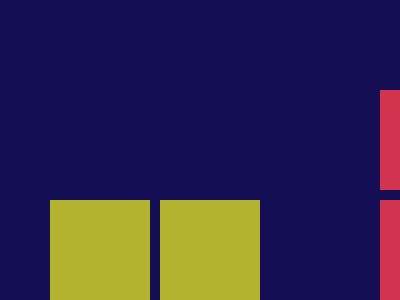

Write a web page that renders exactly this picture using CSS.

<!DOCTYPE html>
<html lang="en">
<head>
    <meta charset="UTF-8">
    <meta http-equiv="X-UA-Compatible" content="IE=edge">
    <meta name="viewport" content="width=device-width, initial-scale=1.0">
    <title>practice2CSS</title>
</head>
<body class="body">
    <style>
        .body{
            background-color: rgb(20, 14, 84);
        }
        .square1{
            height: 100px;
            width: 100px;
            background-color: rgb(179, 179, 47);
            position: fixed;
            top:200px;
            left:50px
        }
        .square2{
            height: 100px;
            width: 100px;
            background-color: rgb(179, 179, 47);
            position: fixed;
            top:310px;
            left:50px;
        }
        .square3{
            height: 100px;
            width: 100px;
            background-color: rgb(210, 52, 79);
            position: fixed;
            top:420px;
            left:50px
        }
        .square4{
            height: 100px;
            width: 100px;
            background-color: rgb(179, 179, 47);
            position: fixed;
            top:530px;
            left:50px;
        }
        .square5{
            height: 100px;
            width: 100px;
            background-color: rgb(179, 179, 47);
            position: fixed;
            top:200px;
            left:160px;
        }
        .square6{
            height: 100px;
            width: 100px;
            background-color: rgb(179, 179, 47);
            position: fixed;
            top:310px;
            left:160px;
        }
        .square7{
            height: 100px;
            width: 100px;
            background-color:rgb(210, 52, 79);
            position: fixed;
            top:420px;
            left:160px;
        }
        .square8{
            height: 100px;
            width: 100px;
            background-color:rgb(75, 158, 158);
            position: fixed;
            top:530px;
            left:160px;
        }
        .square9{
            height: 100px;
            width: 100px;
            background-color: rgb(210, 52, 79);
            position: fixed;
            top:310px;
            left:270px;
        }
        .square10{
            height: 100px;
            width: 100px;
            background-color:rgb(210, 52, 79);
            position: fixed;
            top:420px;
            left:270px;
        }
        .square11{
            height: 100px;
            width: 100px;
            background-color: rgb(75, 158, 158);
            position: fixed;
            top:530px;
            left:270px;
        }
        .square12{
            height: 100px;
            width: 100px;
            background-color:rgb(210, 52, 79);
            position: fixed;
            top:200px;
            left:380px;
        }
        .square13{
            height: 100px;
            width: 100px;
            background-color:rgb(75, 158, 158);
            position: fixed;
            top:420px;
            left:380px;
        }
        .square14{
            height: 100px;
            width: 100px;
            background-color: rgb(75, 158, 158);
            position: fixed;
            top:530px;px;
            left:380px;
        }
        .square15{
            height: 100px;
            width: 100px;;
            background-color:rgb(147, 68, 222);
            position: fixed;
            top:310px;
            left:490px;
        }
        .square16{
            height: 100px;
            width: 100px;
            background-color: rgb(147, 68, 222);
            position: fixed;
            top:420px;
            left:490px;
        }
        .square17{
            height: 100px;
            width: 100px;
            background-color: rgb(147, 68, 222);
            position: fixed;
            top:530px;
            left:490px;
        }
        .square18{
            height: 100px;
            width: 100px;
            background-color: rgb(147, 68, 222);
            position: fixed;
            top:420px;
            left:600px;
        }
        .square19{
            height: 100px;
            width: 100px;
            background-color: rgb(75, 158, 158);
            position: fixed;
            top:530px;
            left:600px;
        }
        .square20{
            height: 100px;
            width: 100px;
            background-color:rgb(210, 52, 79);
            position: fixed;
            top:90px;
            left:380px;
        }
        .square21{
            height: 100px;
            width: 100px;
            background-color: rgb(210, 52, 79);
            position: fixed;
            top:10px;
            left:490px;
        }
    </style>
    <div class="square1"></div>
    <div class="square2"></div>
    <div class="square3"></div>
    <div class="square4"></div>
    <div class="square5"></div>
    <div class="square6"></div>
    <div class="square7"></div>
    <div class="square8"></div>
    <div class="square9"></div>
    <div class="square10"></div>
    <div class="square11"></div>
    <div class="square12"></div>
    <div class="square13"></div>
    <div class="square14"></div>
    <div class="square15"></div>
    <div class="square16"></div>
    <div class="square17"></div>
    <div class="square18"></div>
    <div class="square19"></div>
    <div class="square20"></div>
    <div class="square21"></div>
</body>
</html>